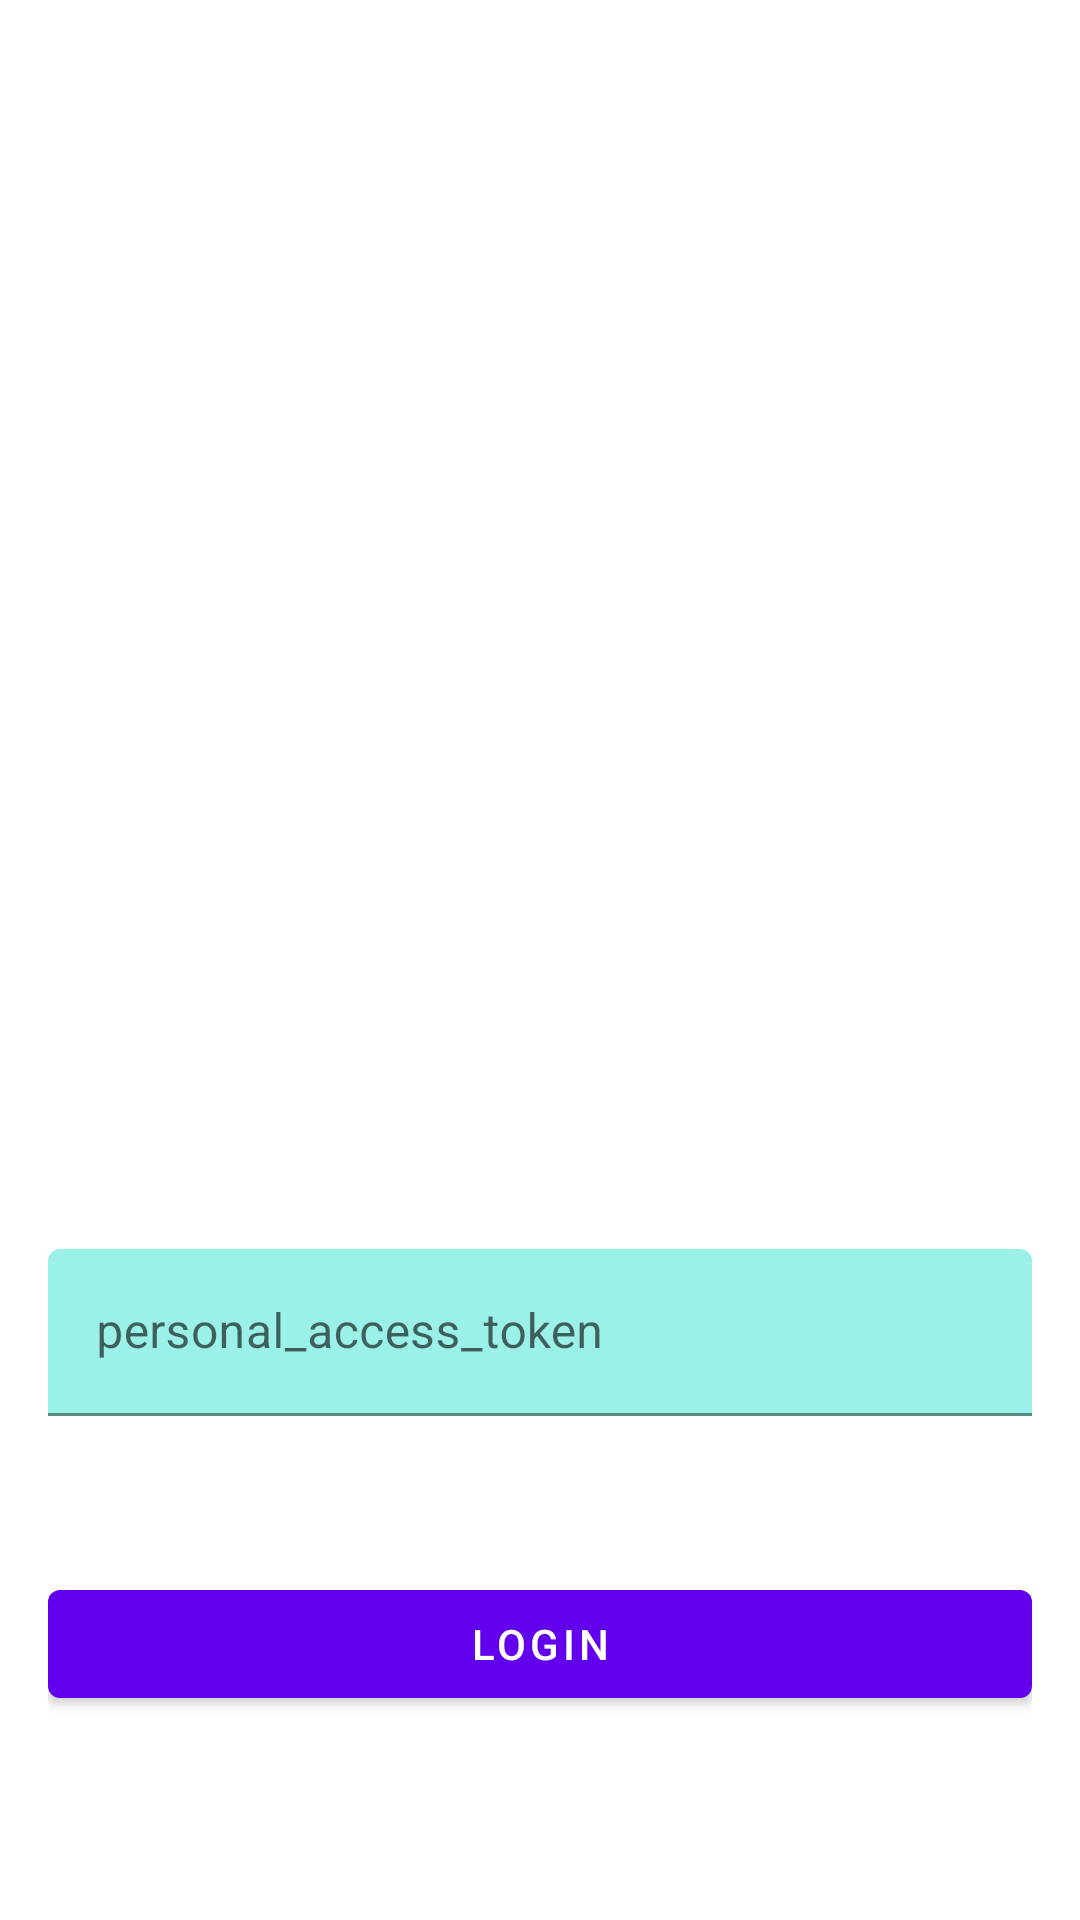

Write the Android layout XML for this screen, with the resource values it uses.
<!-- AndroidManifest.xml: application theme Theme.BitriseBuddy -->
<!-- res/layout/layout_login.xml -->
<?xml version="1.0" encoding="utf-8"?>
<androidx.constraintlayout.widget.ConstraintLayout xmlns:android="http://schemas.android.com/apk/res/android"
    xmlns:app="http://schemas.android.com/apk/res-auto"
    xmlns:tools="http://schemas.android.com/tools"
    android:layout_width="match_parent"
    android:layout_height="match_parent"
    android:padding="@dimen/gutterSpace"
    tools:context=".ui.login.LoginActivity">

    <com.google.android.material.textfield.TextInputLayout
        android:id="@+id/layout_personal_access_token"
        android:layout_width="match_parent"
        android:layout_height="wrap_content"
        app:layout_constraintStart_toStartOf="parent"
        app:layout_constraintEnd_toEndOf="parent"
        app:layout_constraintTop_toTopOf="parent"
        app:layout_constraintVertical_bias="0.8"
        app:layout_constraintBottom_toBottomOf="@+id/button_login"
        app:boxBackgroundColor="@color/colorAccent"
        app:boxStrokeColor="@color/colorPrimaryDark"
        style="@style/Widget.MaterialComponents.TextInputLayout.FilledBox"
        android:hint="@string/personal_access_token">

        <com.google.android.material.textfield.TextInputEditText
            android:layout_width="match_parent"
            android:id="@+id/text_access_token"
            android:inputType="text"
            android:imeOptions="actionDone"
            android:maxLines="1"
            android:layout_height="wrap_content"/>
    </com.google.android.material.textfield.TextInputLayout>

    <com.google.android.material.button.MaterialButton
        android:id="@+id/button_login"
        android:layout_width="match_parent"
        android:layout_height="wrap_content"
        app:strokeColor="@color/colorPrimaryDark"
        app:layout_constraintStart_toStartOf="parent"
        app:layout_constraintTop_toBottomOf="@+id/layout_personal_access_token"
        app:layout_constraintEnd_toEndOf="parent"
        android:text="@string/login"
        style="@style/Widget.MaterialComponents.Button"
        app:layout_constraintBottom_toBottomOf="parent"/>
</androidx.constraintlayout.widget.ConstraintLayout>
<!-- resources referenced by this layout -->
<resources>
  <color name="colorAccent">#6503DAC5</color>
  <color name="colorPrimaryDark">#3700B3</color>
  <dimen name="gutterSpace">16dp</dimen>
  <string name="login">Login</string>
  <string name="personal_access_token">personal_access_token</string>
  <style name="Theme.BitriseBuddy" parent="Theme.MaterialComponents.DayNight.DarkActionBar">
          
          <item name="colorPrimary">@color/colorPrimary</item>
          <item name="colorPrimaryVariant">@color/colorPrimaryDark</item>
          <item name="colorOnPrimary">@color/white</item>
          
          <item name="colorSecondary">@color/design_default_color_primary</item>
          <item name="colorSecondaryVariant">@color/design_default_color_primary_variant</item>
          <item name="colorOnSecondary">@color/design_default_color_on_secondary</item>
          
          <item name="android:statusBarColor" tools:targetApi="l">?attr/colorPrimaryVariant</item>
          
      </style>
  <color name="colorPrimary">#6200EE</color>
  <color name="white">#FFFFFFFF</color>
</resources>
